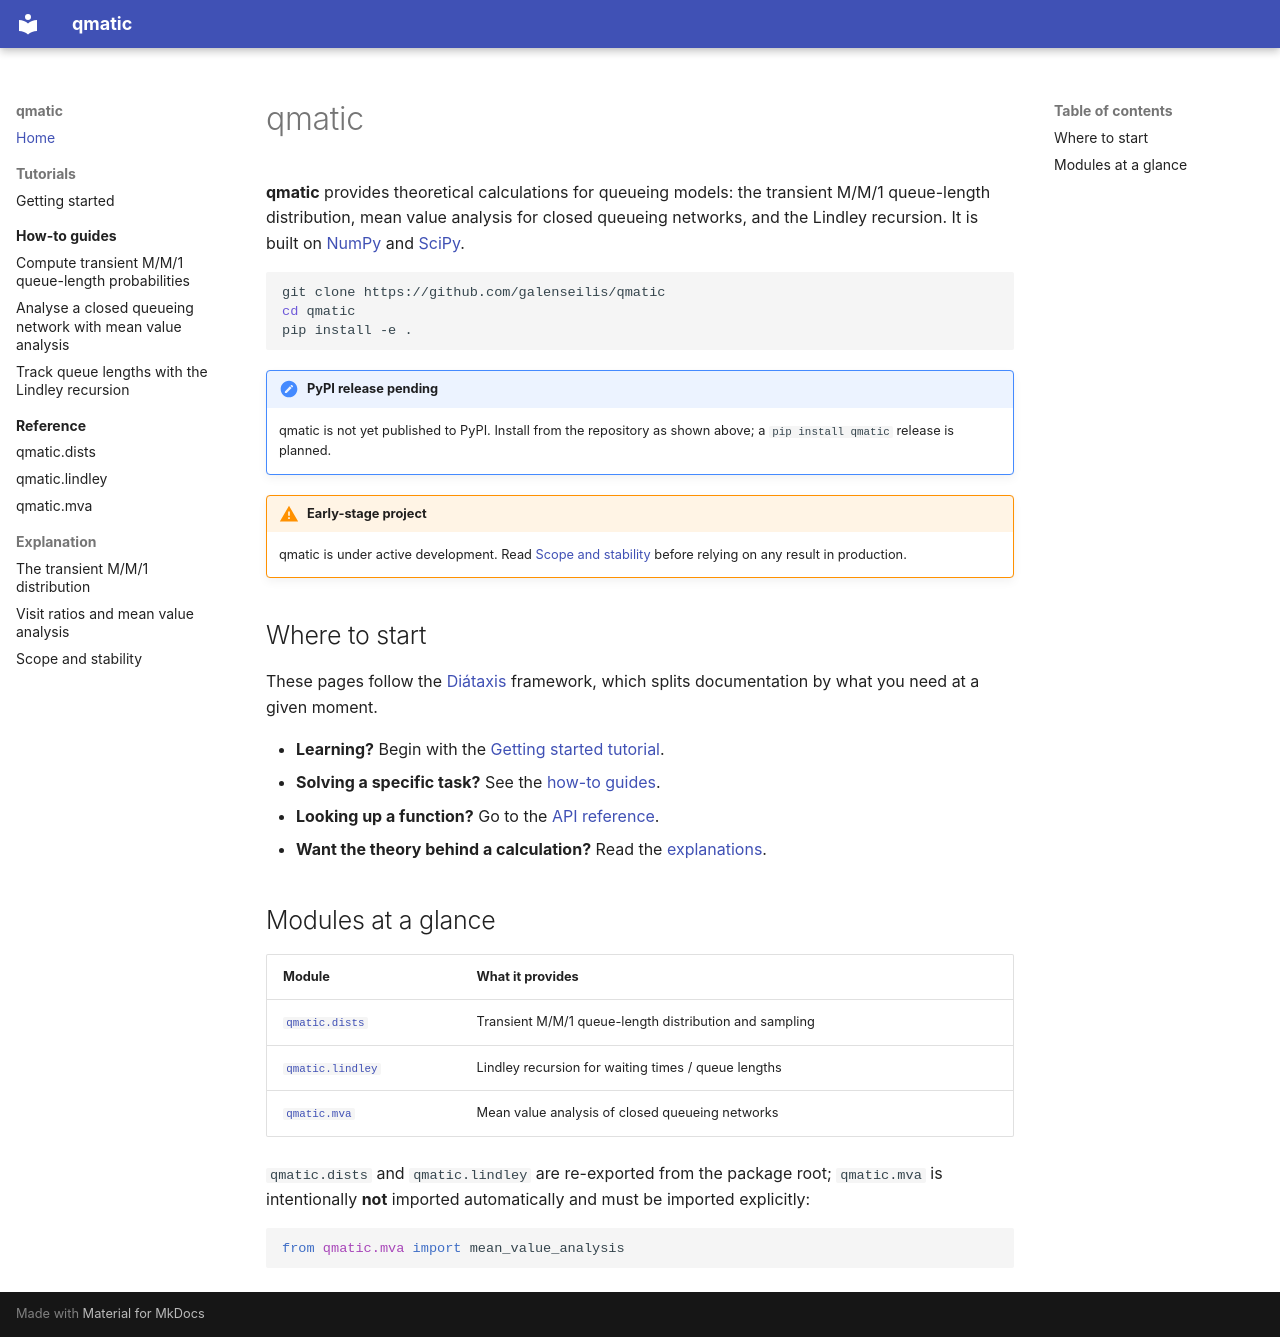

repository: galenseilis/qmatic · page: index.html · generator: mkdocs

# qmatic

**qmatic** provides theoretical calculations for queueing models: the transient
M/M/1 queue-length distribution, mean value analysis for closed queueing
networks, and the Lindley recursion. It is built on
[NumPy](https://numpy.org/) and [SciPy](https://scipy.org/).

```bash
git clone https://github.com/galenseilis/qmatic
cd qmatic
pip install -e .
```

!!! note "PyPI release pending"

    qmatic is not yet published to PyPI. Install from the repository as shown
    above; a `pip install qmatic` release is planned.

!!! warning "Early-stage project"

    qmatic is under active development. Read
    [Scope and stability](explanation/scope-and-stability.md) before relying on
    any result in production.

## Where to start

These pages follow the [Diátaxis](https://diataxis.fr/) framework, which splits
documentation by what you need at a given moment.

- **Learning?** Begin with the [Getting started tutorial](tutorials/getting-started.md).
- **Solving a specific task?** See the [how-to guides](how-to/index.md).
- **Looking up a function?** Go to the [API reference](reference/index.md).
- **Want the theory behind a calculation?** Read the
  [explanations](explanation/mm1-transient.md).

## Modules at a glance

| Module | What it provides |
| ------ | ---------------- |
| [`qmatic.dists`](reference/dists.md) | Transient M/M/1 queue-length distribution and sampling |
| [`qmatic.lindley`](reference/lindley.md) | Lindley recursion for waiting times / queue lengths |
| [`qmatic.mva`](reference/mva.md) | Mean value analysis of closed queueing networks |

`qmatic.dists` and `qmatic.lindley` are re-exported from the package root;
`qmatic.mva` is intentionally **not** imported automatically and must be
imported explicitly:

```python
from qmatic.mva import mean_value_analysis
```
